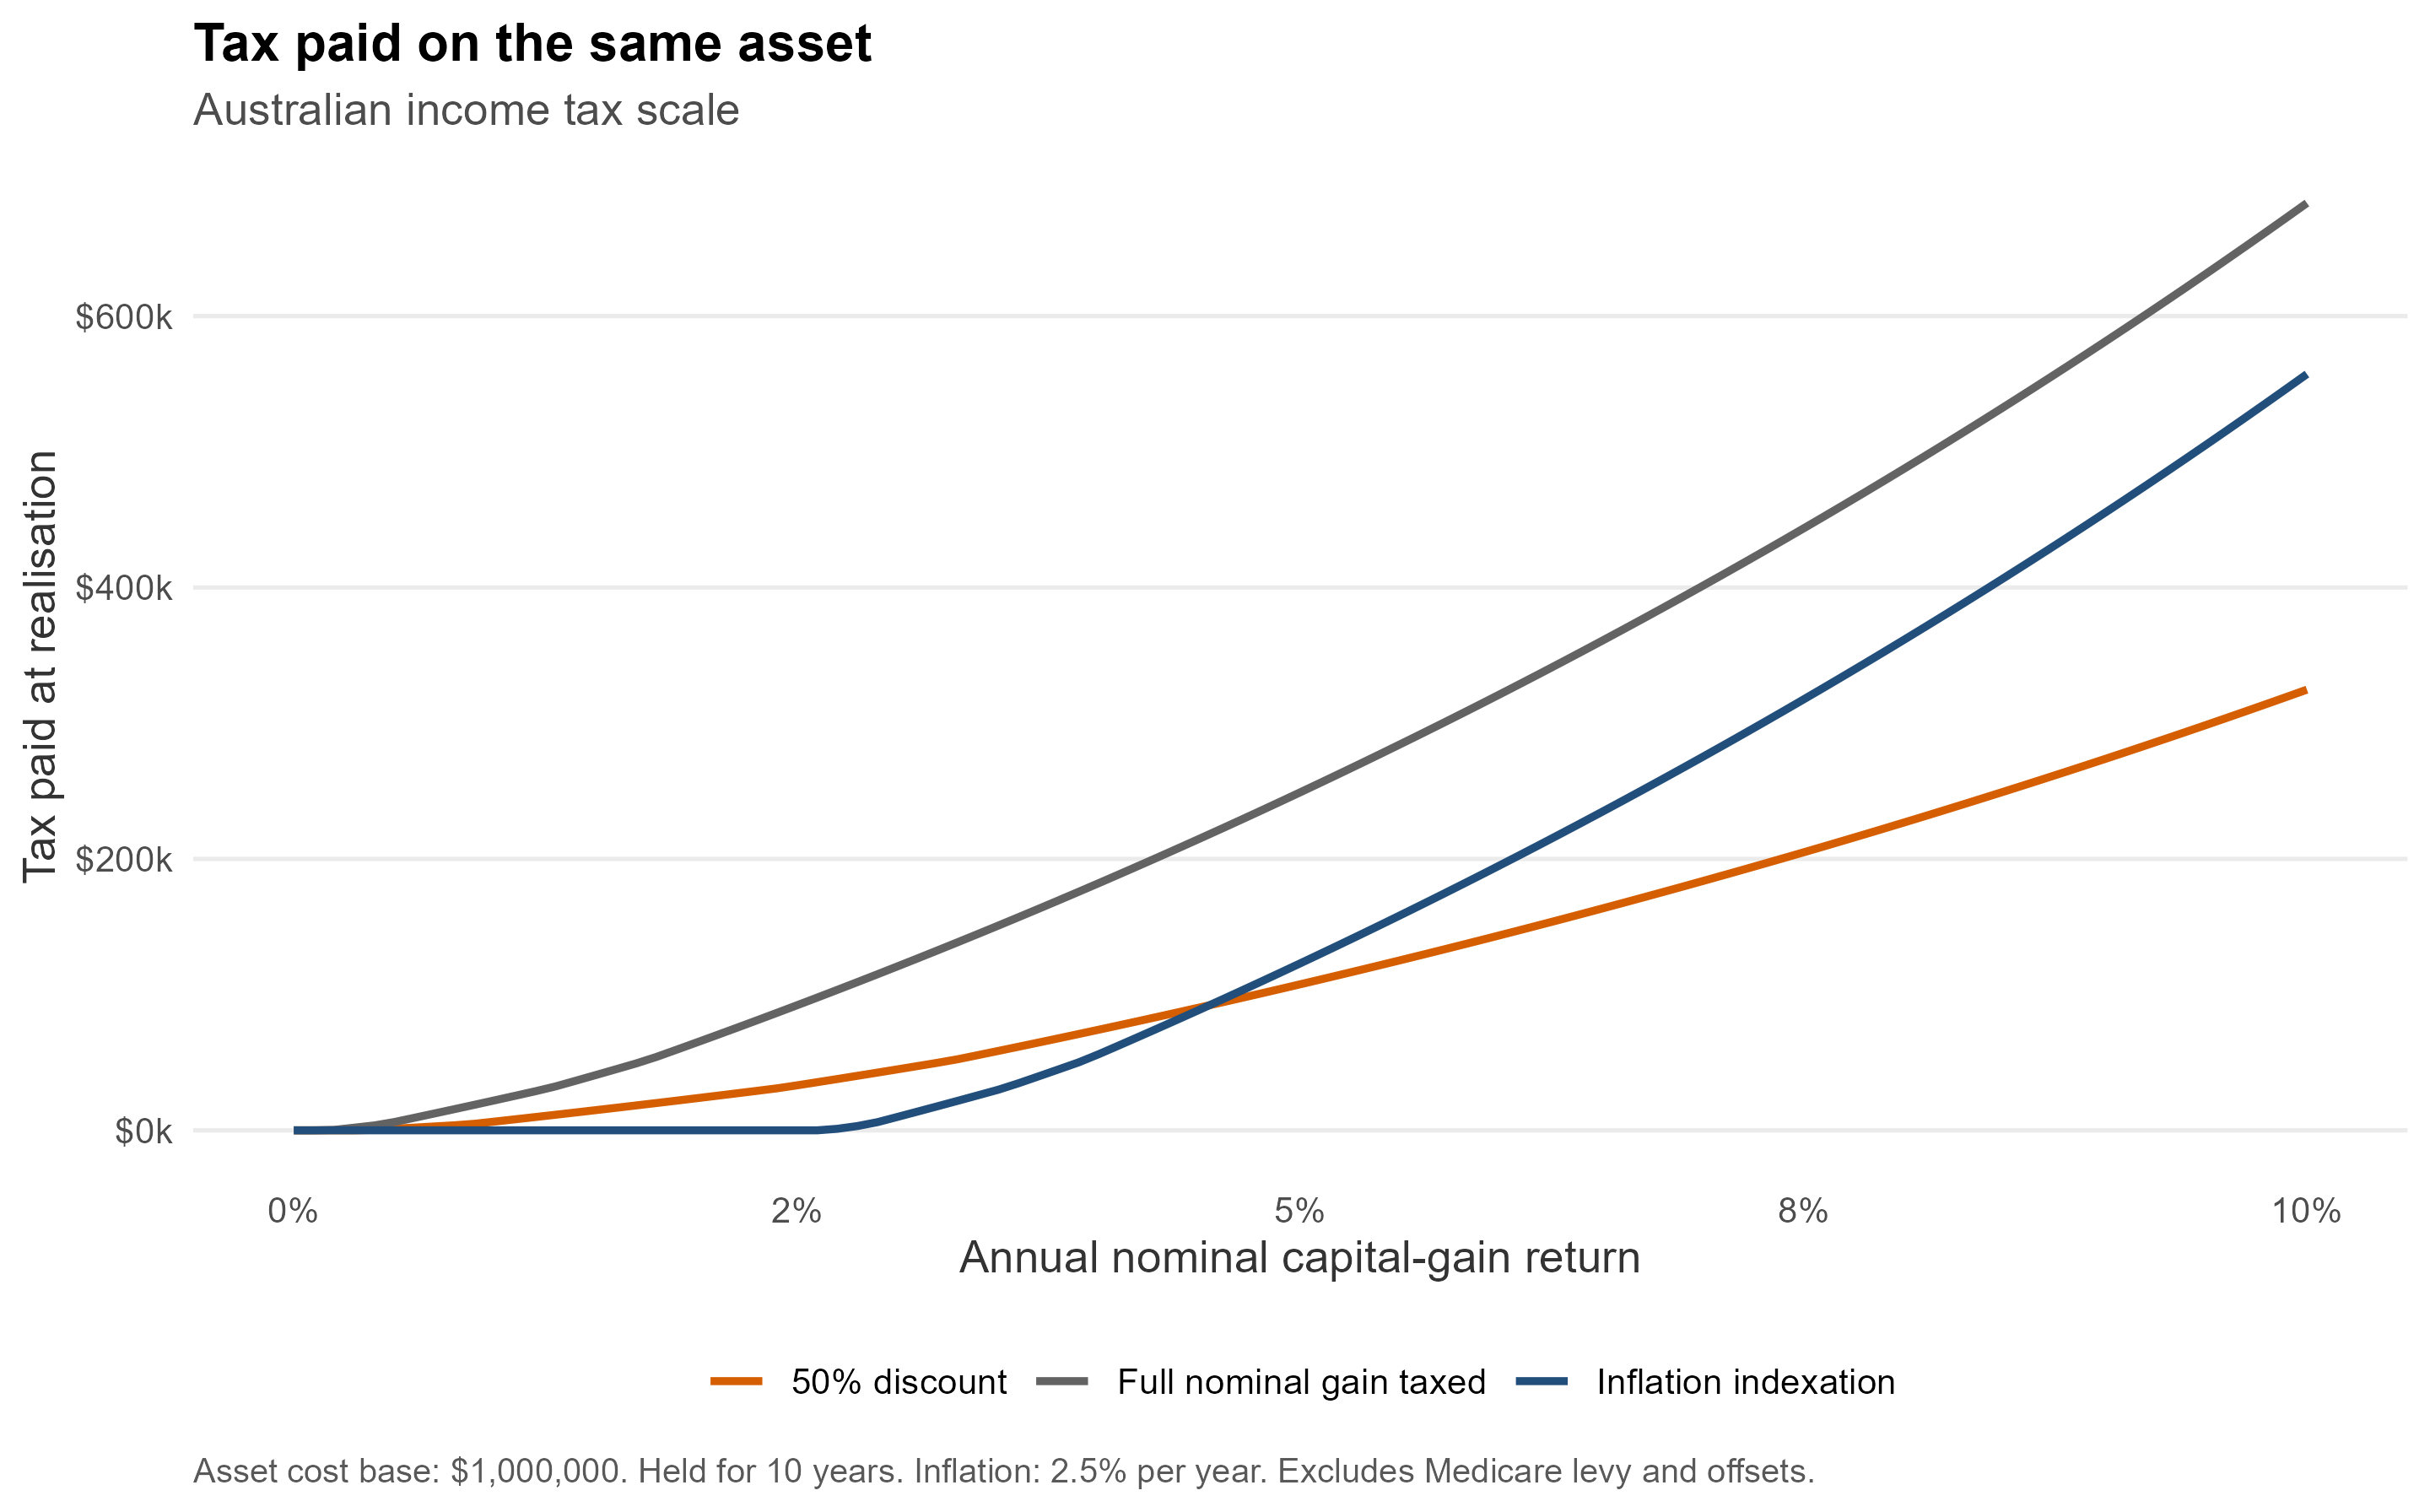

The data file committed next to this chart (first rows):
nominal_return, annual_real_return, treatment, tax_paid
0, -0.02439, 50% discount, 0
0, -0.02439, Inflation indexation, 0
0, -0.02439, Full nominal gain taxed, 0
0.001, -0.02341, 50% discount, 0
0.001, -0.02341, Inflation indexation, 0
0.001, -0.02341, Full nominal gain taxed, 0
0.002, -0.02244, 50% discount, 0
0.002, -0.02244, Inflation indexation, 0
0.002, -0.02244, Full nominal gain taxed, 317
0.003, -0.02146, 50% discount, 0
0.003, -0.02146, Inflation indexation, 0
0.003, -0.02146, Full nominal gain taxed, 1953
0.004, -0.02049, 50% discount, 346.2
0.004, -0.02049, Inflation indexation, 0
0.004, -0.02049, Full nominal gain taxed, 3604
0.005, -0.01951, 50% discount, 1179
0.005, -0.01951, Inflation indexation, 0
0.005, -0.01951, Full nominal gain taxed, 6130
0.006, -0.01854, 50% discount, 2020
0.006, -0.01854, Inflation indexation, 0
0.006, -0.01854, Full nominal gain taxed, 9282
0.007, -0.01756, 50% discount, 2868
0.007, -0.01756, Inflation indexation, 0
0.007, -0.01756, Full nominal gain taxed, 12462
0.008, -0.01659, 50% discount, 3723
0.008, -0.01659, Inflation indexation, 0
0.008, -0.01659, Full nominal gain taxed, 15671
0.009, -0.01561, 50% discount, 4848
0.009, -0.01561, Inflation indexation, 0
0.009, -0.01561, Full nominal gain taxed, 18908
0.01, -0.01463, 50% discount, 6481
0.01, -0.01463, Inflation indexation, 0
0.01, -0.01463, Full nominal gain taxed, 22175
0.011, -0.01366, 50% discount, 8129
0.011, -0.01366, Inflation indexation, 0
0.011, -0.01366, Full nominal gain taxed, 25470
0.012, -0.01268, 50% discount, 9792
0.012, -0.01268, Inflation indexation, 0
0.012, -0.01268, Full nominal gain taxed, 28796
0.013, -0.01171, 50% discount, 11469
0.013, -0.01171, Inflation indexation, 0
0.013, -0.01171, Full nominal gain taxed, 32352
0.014, -0.01073, 50% discount, 13162
0.014, -0.01073, Inflation indexation, 0
0.014, -0.01073, Full nominal gain taxed, 36526
0.015, -0.009756, 50% discount, 14869
0.015, -0.009756, Inflation indexation, 0
0.015, -0.009756, Full nominal gain taxed, 40738
0.016, -0.00878, 50% discount, 16592
0.016, -0.00878, Inflation indexation, 0
0.016, -0.00878, Full nominal gain taxed, 44987
0.017, -0.007805, 50% discount, 18330
0.017, -0.007805, Inflation indexation, 0
0.017, -0.007805, Full nominal gain taxed, 49275
0.018, -0.006829, 50% discount, 20083
0.018, -0.006829, Inflation indexation, 0
0.018, -0.006829, Full nominal gain taxed, 54024
0.019, -0.005854, 50% discount, 21852
0.019, -0.005854, Inflation indexation, 0
0.019, -0.005854, Full nominal gain taxed, 59331
... 243 more rows
